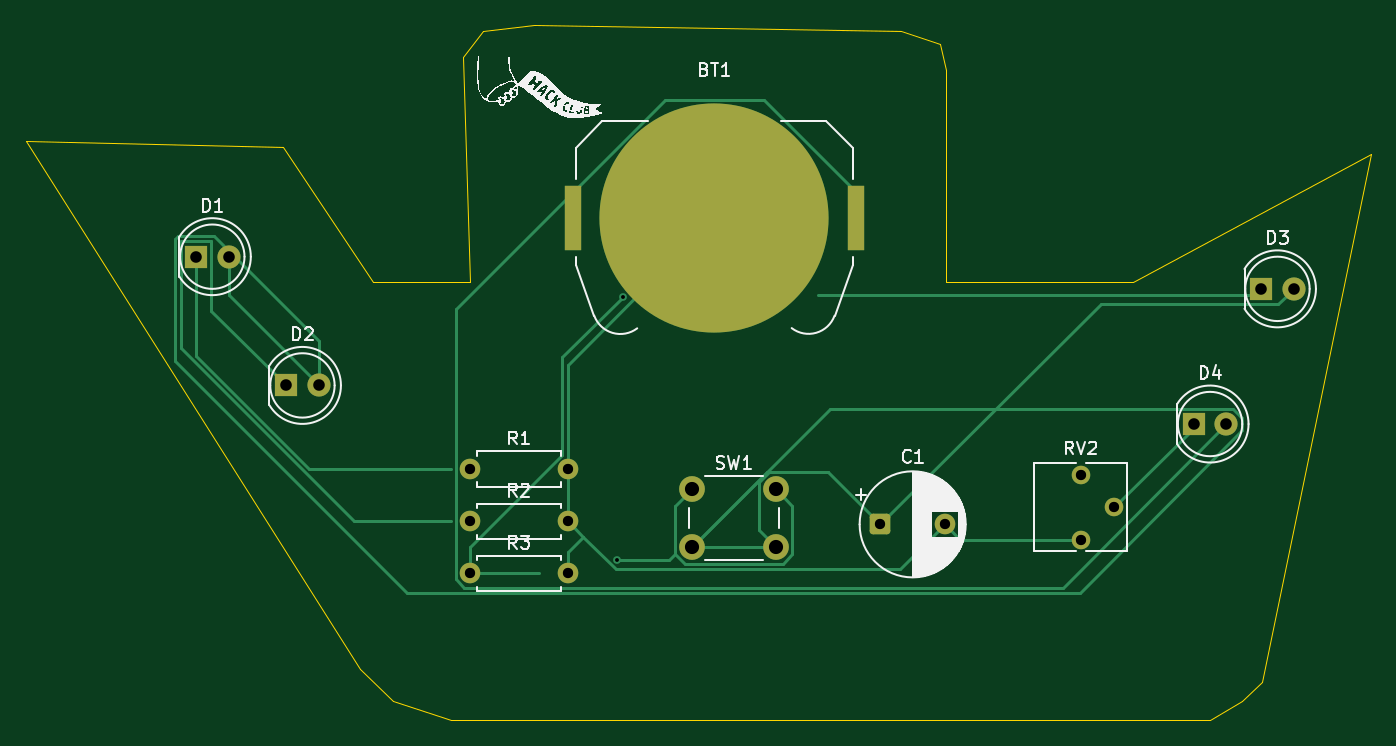
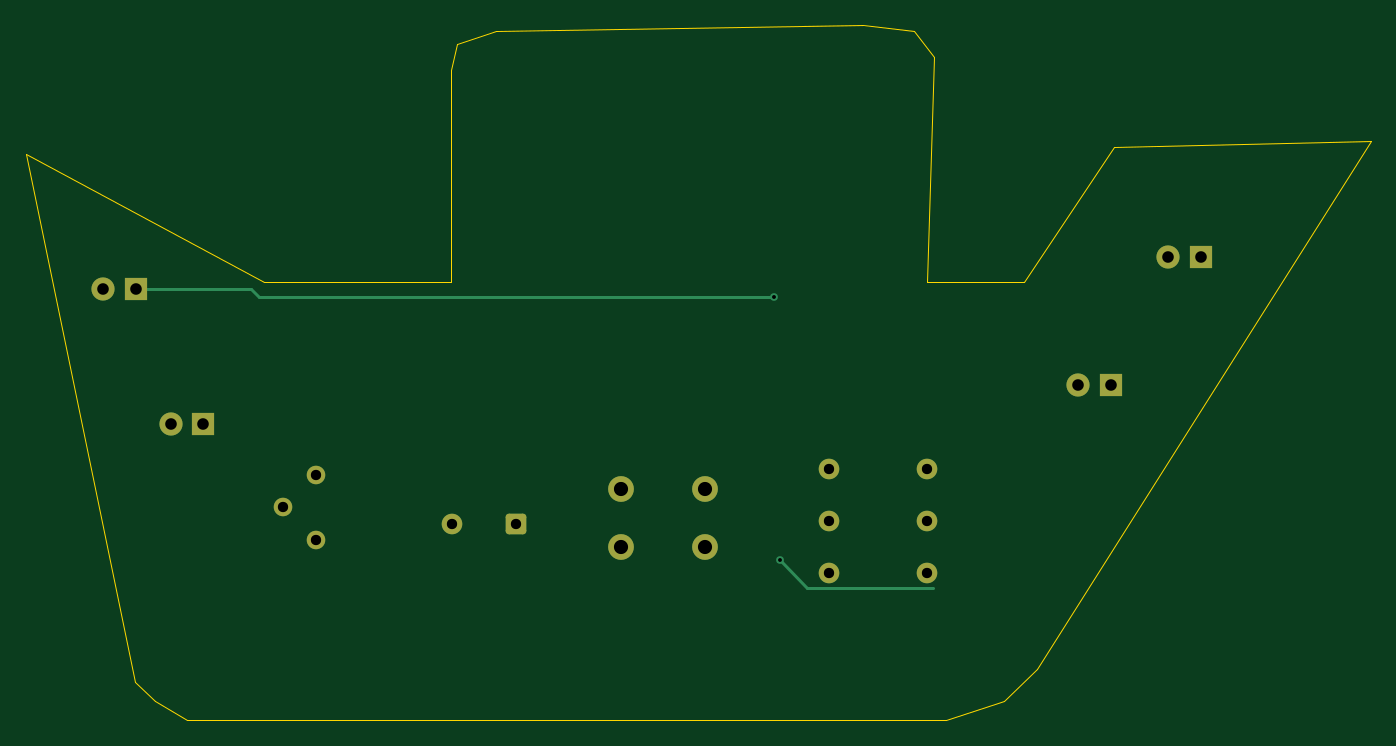
Circuit board: 11 layer files. Board 104.5 x 54.0 mm.
- bottom_copper: project-solder-B_Cu.gbl (4035 bytes)
- bottom_mask: project-solder-B_Mask.gbs (2294 bytes)
- paste: project-solder-B_Paste.gbp (508 bytes)
- bottom_silk: project-solder-B_Silkscreen.gbo (2306 bytes)
- outline: project-solder-Edge_Cuts.gm1 (1073 bytes)
- top_copper: project-solder-F_Cu.gtl (8008 bytes)
- top_mask: project-solder-F_Mask.gts (2466 bytes)
- paste: project-solder-F_Paste.gtp (627 bytes)
- top_silk: project-solder-F_Silkscreen.gto (49843 bytes)
- drill: project-solder-NPTH.drl (281 bytes)
- drill: project-solder-PTH.drl (932 bytes)

=== bottom_copper: project-solder-B_Cu.gbl ===
G04 #@! TF.GenerationSoftware,KiCad,Pcbnew,9.0.2*
G04 #@! TF.CreationDate,2025-06-29T23:08:07-05:00*
G04 #@! TF.ProjectId,project-solder,70726f6a-6563-4742-9d73-6f6c6465722e,rev?*
G04 #@! TF.SameCoordinates,Original*
G04 #@! TF.FileFunction,Copper,L2,Bot*
G04 #@! TF.FilePolarity,Positive*
%FSLAX46Y46*%
G04 Gerber Fmt 4.6, Leading zero omitted, Abs format (unit mm)*
G04 Created by KiCad (PCBNEW 9.0.2) date 2025-06-29 23:08:07*
%MOMM*%
%LPD*%
G01*
G04 APERTURE LIST*
G04 Aperture macros list*
%AMRoundRect*
0 Rectangle with rounded corners*
0 $1 Rounding radius*
0 $2 $3 $4 $5 $6 $7 $8 $9 X,Y pos of 4 corners*
0 Add a 4 corners polygon primitive as box body*
4,1,4,$2,$3,$4,$5,$6,$7,$8,$9,$2,$3,0*
0 Add four circle primitives for the rounded corners*
1,1,$1+$1,$2,$3*
1,1,$1+$1,$4,$5*
1,1,$1+$1,$6,$7*
1,1,$1+$1,$8,$9*
0 Add four rect primitives between the rounded corners*
20,1,$1+$1,$2,$3,$4,$5,0*
20,1,$1+$1,$4,$5,$6,$7,0*
20,1,$1+$1,$6,$7,$8,$9,0*
20,1,$1+$1,$8,$9,$2,$3,0*%
G04 Aperture macros list end*
G04 #@! TA.AperFunction,ComponentPad*
%ADD10C,1.440000*%
G04 #@! TD*
G04 #@! TA.AperFunction,ComponentPad*
%ADD11R,1.800000X1.800000*%
G04 #@! TD*
G04 #@! TA.AperFunction,ComponentPad*
%ADD12C,1.800000*%
G04 #@! TD*
G04 #@! TA.AperFunction,ComponentPad*
%ADD13RoundRect,0.250000X-0.550000X-0.550000X0.550000X-0.550000X0.550000X0.550000X-0.550000X0.550000X0*%
G04 #@! TD*
G04 #@! TA.AperFunction,ComponentPad*
%ADD14C,1.600000*%
G04 #@! TD*
G04 #@! TA.AperFunction,ComponentPad*
%ADD15C,2.000000*%
G04 #@! TD*
G04 #@! TA.AperFunction,ViaPad*
%ADD16C,0.600000*%
G04 #@! TD*
G04 #@! TA.AperFunction,Conductor*
%ADD17C,0.200000*%
G04 #@! TD*
G04 APERTURE END LIST*
D10*
G04 #@! TO.P,RV2,1,1*
G04 #@! TO.N,Net-(BT1--)*
X217500000Y-102000000D03*
G04 #@! TO.P,RV2,2,2*
G04 #@! TO.N,Net-(D4-K)*
X220040000Y-99460000D03*
G04 #@! TO.P,RV2,3,3*
G04 #@! TO.N,unconnected-(RV2-Pad3)*
X217500000Y-96920000D03*
G04 #@! TD*
D11*
G04 #@! TO.P,D1,1,K*
G04 #@! TO.N,Net-(D1-K)*
X148725000Y-80000000D03*
D12*
G04 #@! TO.P,D1,2,A*
G04 #@! TO.N,Net-(D1-A)*
X151265000Y-80000000D03*
G04 #@! TD*
D13*
G04 #@! TO.P,C1,1*
G04 #@! TO.N,Net-(D1-A)*
X201894698Y-100791925D03*
D14*
G04 #@! TO.P,C1,2*
G04 #@! TO.N,Net-(BT1--)*
X206894698Y-100791925D03*
G04 #@! TD*
D15*
G04 #@! TO.P,SW1,1,1*
G04 #@! TO.N,Net-(BT1-+)*
X187250000Y-98041925D03*
X193750000Y-98041925D03*
G04 #@! TO.P,SW1,2,2*
G04 #@! TO.N,Net-(D1-A)*
X187250000Y-102541925D03*
X193750000Y-102541925D03*
G04 #@! TD*
D14*
G04 #@! TO.P,R2,1*
G04 #@! TO.N,Net-(D2-K)*
X170000000Y-100550000D03*
G04 #@! TO.P,R2,2*
G04 #@! TO.N,Net-(BT1--)*
X177620000Y-100550000D03*
G04 #@! TD*
D11*
G04 #@! TO.P,D3,1,K*
G04 #@! TO.N,Net-(D3-K)*
X231460000Y-82500000D03*
D12*
G04 #@! TO.P,D3,2,A*
G04 #@! TO.N,Net-(D1-A)*
X234000000Y-82500000D03*
G04 #@! TD*
D11*
G04 #@! TO.P,D2,1,K*
G04 #@! TO.N,Net-(D2-K)*
X155725000Y-90000000D03*
D12*
G04 #@! TO.P,D2,2,A*
G04 #@! TO.N,Net-(D1-A)*
X158265000Y-90000000D03*
G04 #@! TD*
D14*
G04 #@! TO.P,R3,1*
G04 #@! TO.N,Net-(D3-K)*
X170000000Y-104600000D03*
G04 #@! TO.P,R3,2*
G04 #@! TO.N,Net-(BT1--)*
X177620000Y-104600000D03*
G04 #@! TD*
G04 #@! TO.P,R1,1*
G04 #@! TO.N,Net-(D1-K)*
X170000000Y-96500000D03*
G04 #@! TO.P,R1,2*
G04 #@! TO.N,Net-(BT1--)*
X177620000Y-96500000D03*
G04 #@! TD*
D11*
G04 #@! TO.P,D4,1,K*
G04 #@! TO.N,Net-(D4-K)*
X226225000Y-93000000D03*
D12*
G04 #@! TO.P,D4,2,A*
G04 #@! TO.N,Net-(BT1-+)*
X228765000Y-93000000D03*
G04 #@! TD*
D16*
G04 #@! TO.N,Net-(BT1-+)*
X181459265Y-103540735D03*
G04 #@! TO.N,Net-(D3-K)*
X181862986Y-83117441D03*
G04 #@! TD*
D17*
G04 #@! TO.N,Net-(BT1-+)*
X181459265Y-103540735D02*
X179299000Y-105701000D01*
X179299000Y-105701000D02*
X169543950Y-105701000D01*
G04 #@! TO.N,Net-(D3-K)*
X221882559Y-83117441D02*
X222500000Y-82500000D01*
X222500000Y-82500000D02*
X231460000Y-82500000D01*
X181862986Y-83117441D02*
X221882559Y-83117441D01*
G04 #@! TD*
M02*

=== bottom_mask: project-solder-B_Mask.gbs (2294 bytes, source withheld) ===
=== paste: project-solder-B_Paste.gbp ===
G04 #@! TF.GenerationSoftware,KiCad,Pcbnew,9.0.2*
G04 #@! TF.CreationDate,2025-06-29T23:08:07-05:00*
G04 #@! TF.ProjectId,project-solder,70726f6a-6563-4742-9d73-6f6c6465722e,rev?*
G04 #@! TF.SameCoordinates,Original*
G04 #@! TF.FileFunction,Paste,Bot*
G04 #@! TF.FilePolarity,Positive*
%FSLAX46Y46*%
G04 Gerber Fmt 4.6, Leading zero omitted, Abs format (unit mm)*
G04 Created by KiCad (PCBNEW 9.0.2) date 2025-06-29 23:08:07*
%MOMM*%
%LPD*%
G01*
G04 APERTURE LIST*
G04 APERTURE END LIST*
M02*

=== bottom_silk: project-solder-B_Silkscreen.gbo (2306 bytes, source withheld) ===
=== outline: project-solder-Edge_Cuts.gm1 ===
G04 #@! TF.GenerationSoftware,KiCad,Pcbnew,9.0.2*
G04 #@! TF.CreationDate,2025-06-29T23:08:07-05:00*
G04 #@! TF.ProjectId,project-solder,70726f6a-6563-4742-9d73-6f6c6465722e,rev?*
G04 #@! TF.SameCoordinates,Original*
G04 #@! TF.FileFunction,Profile,NP*
%FSLAX46Y46*%
G04 Gerber Fmt 4.6, Leading zero omitted, Abs format (unit mm)*
G04 Created by KiCad (PCBNEW 9.0.2) date 2025-06-29 23:08:07*
%MOMM*%
%LPD*%
G01*
G04 APERTURE LIST*
G04 #@! TA.AperFunction,Profile*
%ADD10C,0.050000*%
G04 #@! TD*
G04 APERTURE END LIST*
D10*
X203500000Y-62500000D02*
X206500000Y-63500000D01*
X207000000Y-65500000D01*
X207000000Y-82000000D01*
X221500000Y-82000000D01*
X240000000Y-72000000D01*
X231500000Y-113000000D01*
X230000000Y-114500000D01*
X227500000Y-116000000D01*
X168500000Y-116000000D01*
X164000000Y-114500000D01*
X161500000Y-112000000D01*
X135500000Y-71000000D01*
X155500000Y-71500000D01*
X162500000Y-82000000D01*
X170000000Y-82000000D01*
X169500000Y-64500000D01*
X171000000Y-62500000D01*
X175000000Y-62000000D01*
X203500000Y-62500000D01*
M02*

=== top_copper: project-solder-F_Cu.gtl (8008 bytes, source omitted) ===
=== top_mask: project-solder-F_Mask.gts (2466 bytes, source withheld) ===
=== paste: project-solder-F_Paste.gtp ===
G04 #@! TF.GenerationSoftware,KiCad,Pcbnew,9.0.2*
G04 #@! TF.CreationDate,2025-06-29T23:08:07-05:00*
G04 #@! TF.ProjectId,project-solder,70726f6a-6563-4742-9d73-6f6c6465722e,rev?*
G04 #@! TF.SameCoordinates,Original*
G04 #@! TF.FileFunction,Paste,Top*
G04 #@! TF.FilePolarity,Positive*
%FSLAX46Y46*%
G04 Gerber Fmt 4.6, Leading zero omitted, Abs format (unit mm)*
G04 Created by KiCad (PCBNEW 9.0.2) date 2025-06-29 23:08:07*
%MOMM*%
%LPD*%
G01*
G04 APERTURE LIST*
%ADD10R,1.270000X5.080000*%
G04 APERTURE END LIST*
D10*
G04 #@! TO.C,BT1*
X178015000Y-77000000D03*
X199985000Y-77000000D03*
G04 #@! TD*
M02*

=== top_silk: project-solder-F_Silkscreen.gto (49843 bytes, source omitted) ===
=== drill: project-solder-NPTH.drl ===
M48
; DRILL file {KiCad 9.0.2} date 2025-06-29T23:08:07-0500
; FORMAT={-:-/ absolute / metric / decimal}
; #@! TF.CreationDate,2025-06-29T23:08:07-05:00
; #@! TF.GenerationSoftware,Kicad,Pcbnew,9.0.2
; #@! TF.FileFunction,NonPlated,1,2,NPTH
FMAT,2
METRIC
%
G90
G05
M30

=== drill: project-solder-PTH.drl ===
M48
; DRILL file {KiCad 9.0.2} date 2025-06-29T23:08:07-0500
; FORMAT={-:-/ absolute / metric / decimal}
; #@! TF.CreationDate,2025-06-29T23:08:07-05:00
; #@! TF.GenerationSoftware,Kicad,Pcbnew,9.0.2
; #@! TF.FileFunction,Plated,1,2,PTH
FMAT,2
METRIC
; #@! TA.AperFunction,Plated,PTH,ViaDrill
T1C0.300
; #@! TA.AperFunction,Plated,PTH,ComponentDrill
T2C0.800
; #@! TA.AperFunction,Plated,PTH,ComponentDrill
T3C0.900
; #@! TA.AperFunction,Plated,PTH,ComponentDrill
T4C1.100
%
G90
G05
T1
X181.459Y-103.541
X181.863Y-83.117
T2
X170.0Y-96.5
X170.0Y-100.55
X170.0Y-104.6
X177.62Y-96.5
X177.62Y-100.55
X177.62Y-104.6
X201.895Y-100.792
X206.895Y-100.792
X217.5Y-96.92
X217.5Y-102.0
X220.04Y-99.46
T3
X148.725Y-80.0
X151.265Y-80.0
X155.725Y-90.0
X158.265Y-90.0
X226.225Y-93.0
X228.765Y-93.0
X231.46Y-82.5
X234.0Y-82.5
T4
X187.25Y-98.042
X187.25Y-102.542
X193.75Y-98.042
X193.75Y-102.542
M30

